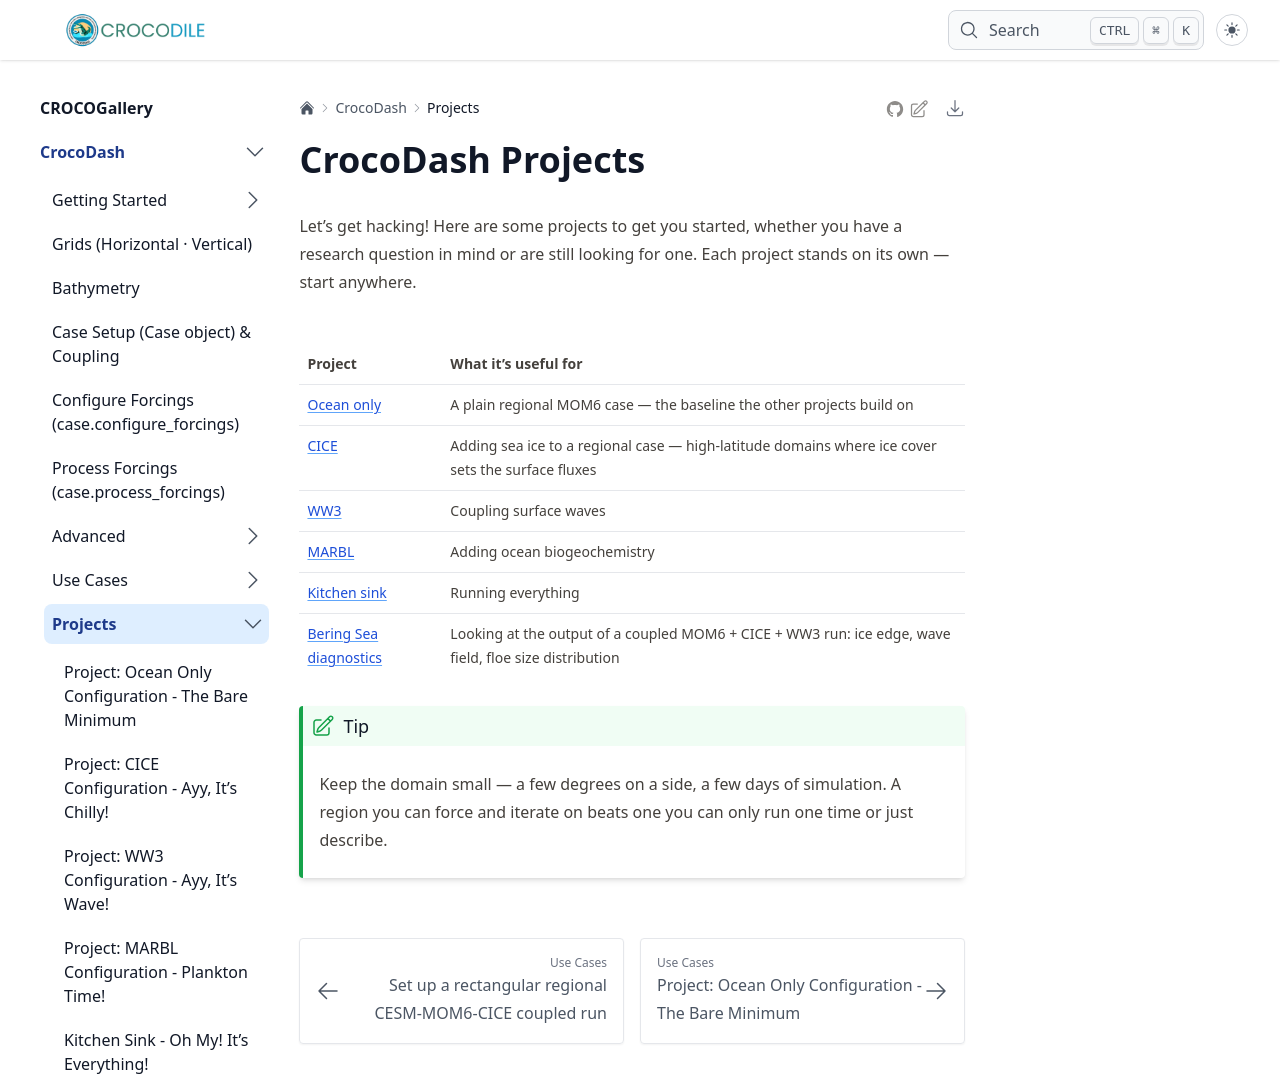

repository: CROCODILE-CESM/CrocoGallery · page: latest/crocodash/projects/index.html · generator: jekyll

---
title: CrocoDash Projects
description: Standalone CrocoDash projects. The tutorials teach the tools; each project is one sample problem to solve on a region of your own.
---

# CrocoDash Projects

Let's get hacking! Here are some projects to get you started, whether you have a
research question in mind or are still looking for one. Each project stands on its own — start anywhere.

| Project | What it's useful for |
|---|---|
| [Ocean only](ocean_only.ipynb) | A plain regional MOM6 case — the baseline the other projects build on |
| [CICE](cice.ipynb) | Adding sea ice to a regional case — high-latitude domains where ice cover sets the surface fluxes |
| [WW3](ww3.ipynb) | Coupling surface waves |
| [MARBL](marbl.ipynb) | Adding ocean biogeochemistry |
| [Kitchen sink](KitchenSink.ipynb) | Running everything |
| [Bering Sea diagnostics](bering_diagnostics.ipynb) | Looking at the output of a coupled MOM6 + CICE + WW3 run: ice edge, wave field, floe size distribution |

:::{tip}
Keep the domain small — a few degrees on a side, a few days of simulation. A region you
can force and iterate on beats one you can only run one time or just describe.
:::
